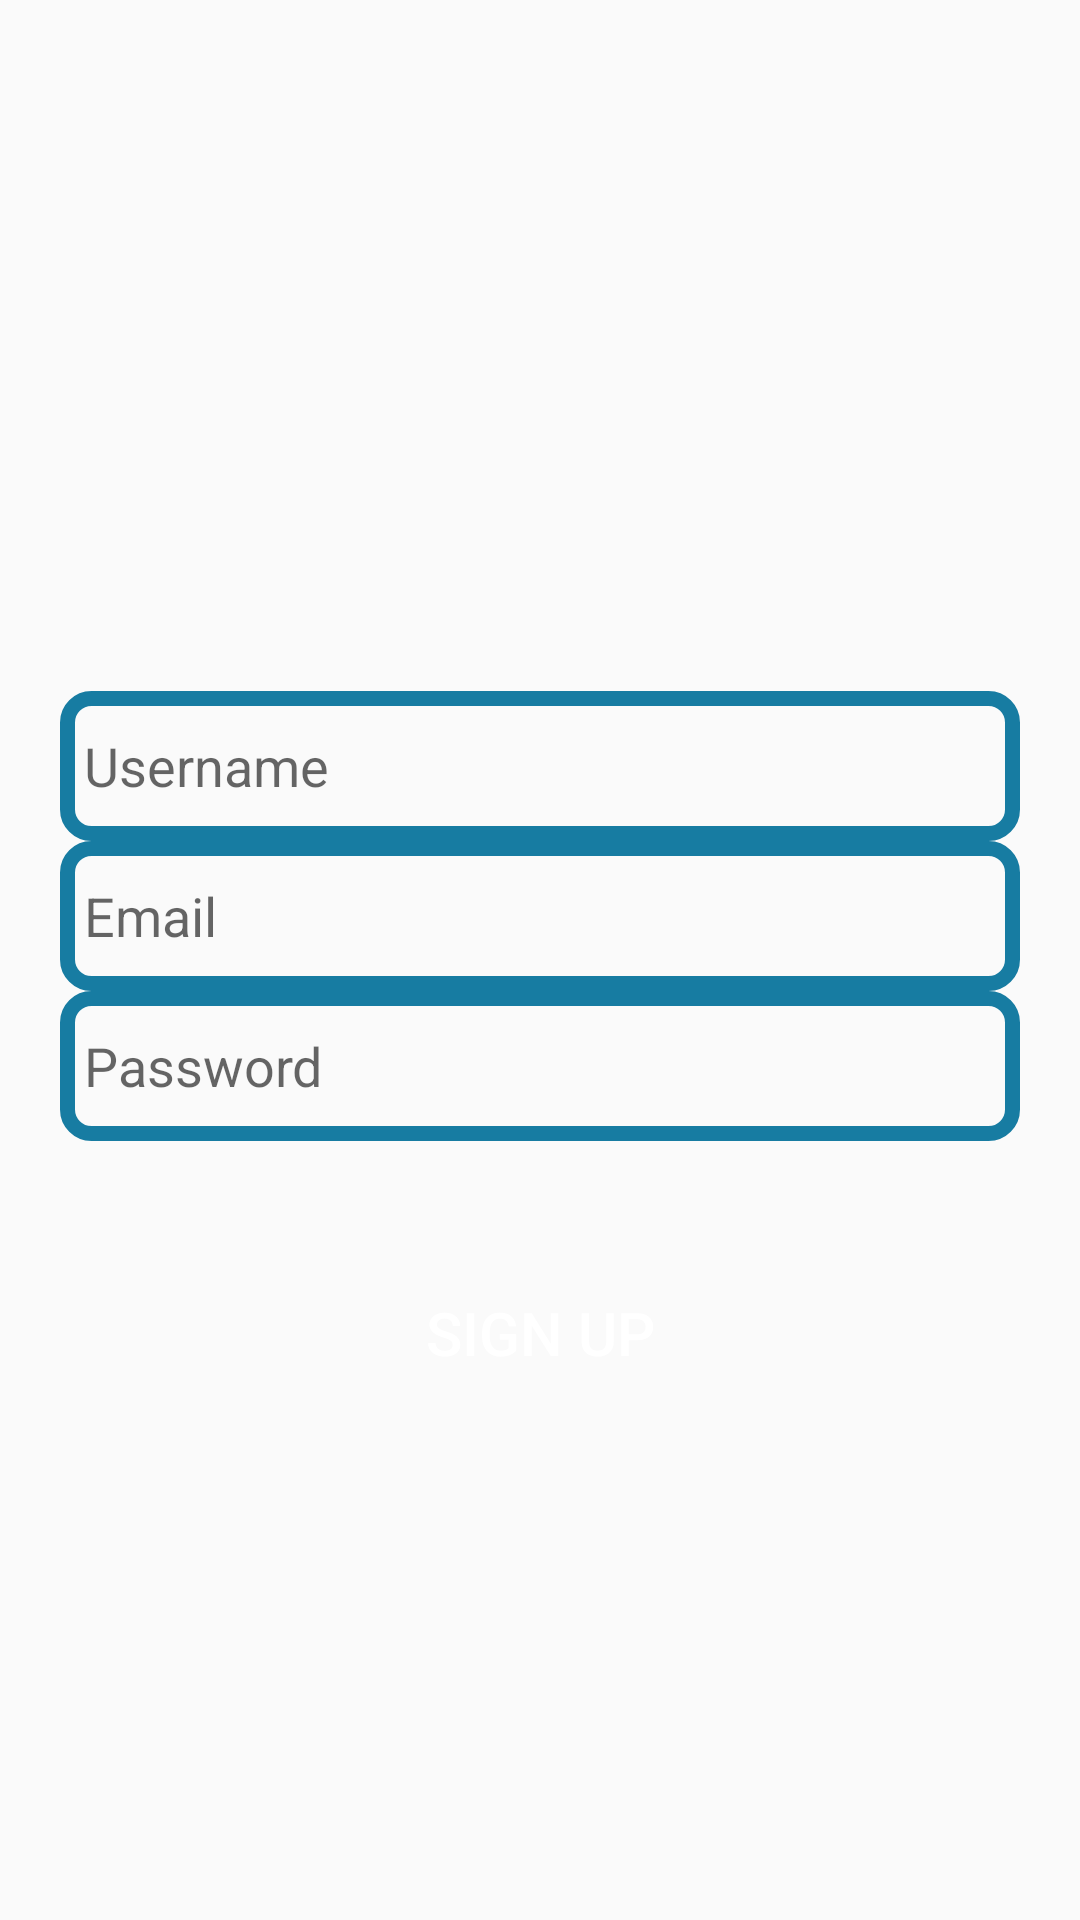

Produce the Android XML layout that renders to this screen, including the resource entries it uses.
<!-- AndroidManifest.xml: application theme Theme.ChatsApp -->
<!-- res/layout/activity_sign_up.xml -->
<?xml version="1.0" encoding="utf-8"?>
<RelativeLayout xmlns:android="http://schemas.android.com/apk/res/android"
    xmlns:app="http://schemas.android.com/apk/res-auto"
    xmlns:tools="http://schemas.android.com/tools"
    android:layout_width="match_parent"
    android:layout_height="match_parent"
    tools:context=".SignUp">
    <ImageView
        android:id="@+id/app_logo"
        android:layout_width="300dp"
        android:layout_height="300dp"
        android:src="@drawable/logo"
        android:layout_marginTop="-20dp"
        android:layout_centerHorizontal="true"
        android:contentDescription="TODO" />
    <EditText
        android:id="@+id/username_text"
        android:layout_width="match_parent"
        android:layout_height="50dp"
        android:layout_above="@+id/email_text"
        android:layout_marginStart="20dp"
        android:layout_marginEnd="20dp"
        android:hint="@string/username"
        android:autofillHints=""
        android:inputType="text"
        android:background="@drawable/edt_background"
        android:padding="8dp"/>
    <EditText
        android:id="@+id/email_text"
        android:layout_width="match_parent"
        android:layout_height="50dp"
        android:layout_below="@+id/app_logo"
        android:layout_marginStart="20dp"
        android:layout_marginEnd="20dp"
        android:hint="@string/email"
        android:autofillHints=""
        android:inputType="textEmailAddress"
        android:background="@drawable/edt_background"
        android:padding="8dp"/>
    <EditText
        android:id="@+id/password_text"
        android:layout_width="match_parent"
        android:layout_height="50dp"
        android:layout_below="@+id/email_text"
        android:layout_marginStart="20dp"
        android:layout_marginEnd="20dp"
        android:hint="@string/password"
        android:autofillHints=""
        android:inputType="textPassword"
        android:background="@drawable/edt_background"
        android:padding="8dp"/>

    <Button
        android:id="@+id/signup_btn"
        android:layout_width="150dp"
        android:layout_height="wrap_content"
        android:layout_below="@+id/password_text"
        android:layout_centerHorizontal="true"
        android:text="@string/signup"
        android:background="@drawable/btn_background"
        android:layout_marginTop="40dp"
        android:textColor="@color/white"
        android:textSize="20sp"
        />



</RelativeLayout>
<!-- resources referenced by this layout -->
<resources>
  <color name="white">#FFFFFFFF</color>
  <!-- drawable edt_background (drawable) -->
  <?xml version="1.0" encoding="utf-8"?>
  <shape xmlns:android="http://schemas.android.com/apk/res/android">
      <corners android:radius="8dp"/>
      <stroke  android:color="@color/blue" android:width="5dp"/>
  
  
  </shape>
  <string name="email">Email</string>
  <string name="password">Password</string>
  <string name="signup">Sign Up</string>
  <string name="username">Username</string>
  <style name="Theme.ChatsApp" parent="Theme.AppCompat.Light">
          
          <item name="colorPrimary">@color/blue</item>
          <item name="colorPrimaryVariant">@color/purple_700</item>
          <item name="colorOnPrimary">@color/white</item>
          
          <item name="colorSecondary">@color/teal_200</item>
          <item name="colorSecondaryVariant">@color/teal_700</item>
          <item name="colorOnSecondary">@color/black</item>
          
          <item name="android:statusBarColor">@color/blue</item>
          
      </style>
  <color name="blue">#177CA2</color>
  <color name="purple_700">#FF3700B3</color>
  <color name="teal_200">#FF03DAC5</color>
  <color name="teal_700">#FF018786</color>
  <color name="black">#FF000000</color>
</resources>
